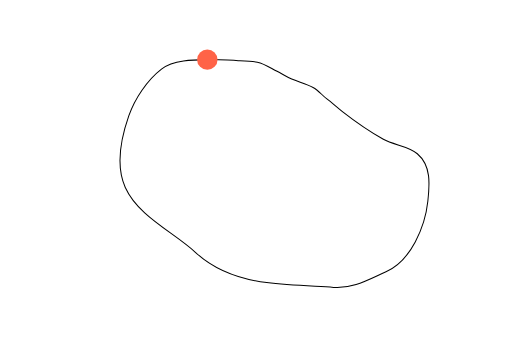
t = 0.00 s
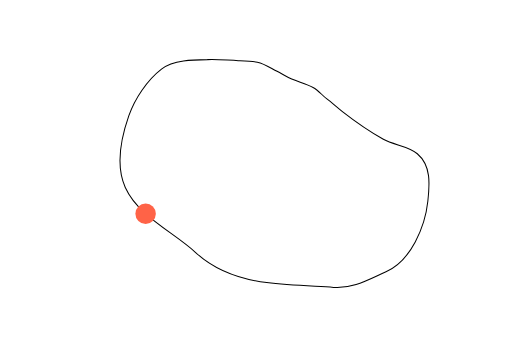
t = 1.25 s
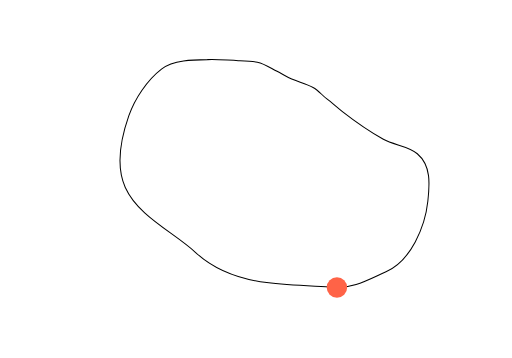
t = 2.50 s
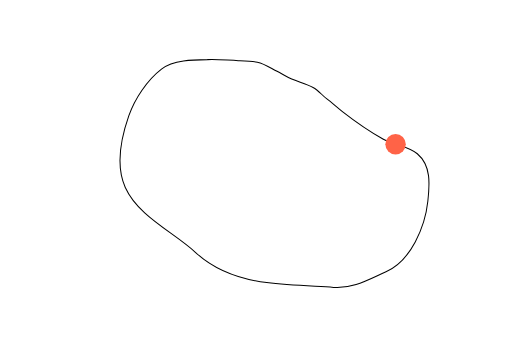
t = 3.75 s

The animated SVG that drew these frames (rendered in a browser with its animation timeline set to each time). Animation: 1 SMIL element (animateMotion=1); one cycle of 5.00 s, repeats indefinitely.

<?xml version='1.0' encoding='utf-8'?>
<svg xmlns="http://www.w3.org/2000/svg" width="500" height="350" viewBox="0 0 500 350">
  <path id="motionPath" fill="none" stroke="black" stroke-miterlimit="10" d="M202.4,58.3c-13.8,0.1-33.3,0.4-44.8,9.2c-14,10.7-26.2,29.2-31.9,45.6c-7.8,22.2-13.5,48-3.5,70.2c12.8,28.2,47.1,43.6,68.8,63.6c19.6,18.1,43.4,26.1,69.5,29.4c21.7,2.7,43.6,3.3,65.4,4.7c19.4,1.3,33.9-7.7,51.2-15.3c24.4-10.7,38.2-44,40.9-68.9c1.8-16.7,3.4-34.9-10.3-46.5c-9.5-8-22.6-8.1-33.2-14.1c-13.7-7.7-27.4-17.2-39.7-26.8c-5.4-4.2-10.4-8.8-15.8-12.9c-4.5-3.5-8.1-8.3-13.2-11c-6.2-3.3-14.3-5.4-20.9-8.2c-5-2.1-9.5-5.2-14.3-7.6c-6.5-3.3-12.1-7.4-19.3-8.9c-6-1.2-12.4-1.3-18.6-1.5C222.5,59,212.5,57.8,202.4,58.3" />
  <circle r="10" cx="0" cy="0" fill="tomato">
    <animateMotion dur="5s" fill="freeze" repeatCount="indefinite">
      <mpath href="#motionPath" />
    </animateMotion>
  </circle>
</svg>
